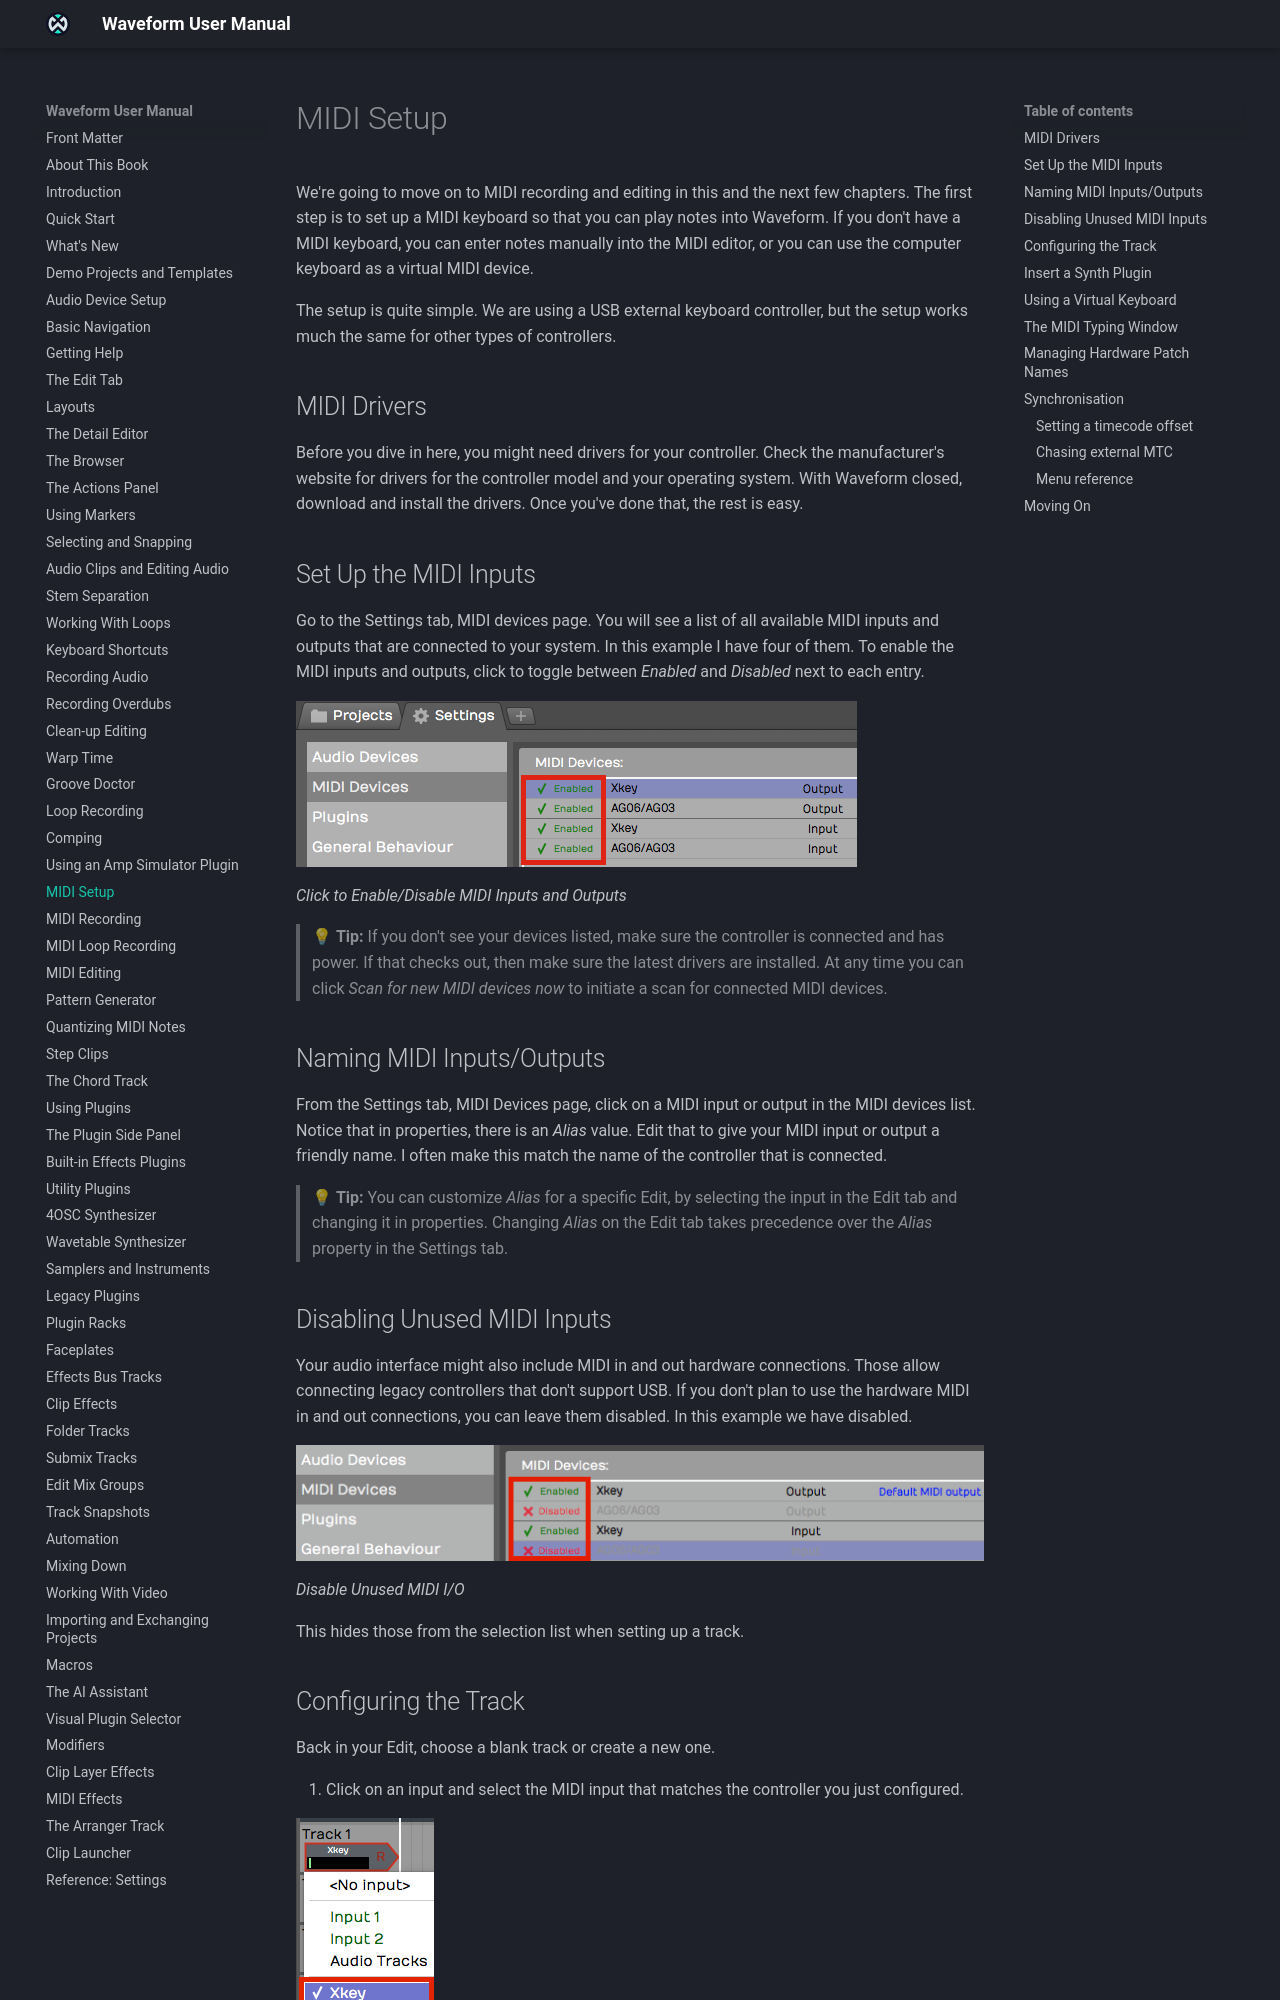

repository: Tracktion/waveform_manual · page: midi-setup/index.html · generator: mkdocs

# MIDI Setup

This and the next few chapters cover MIDI recording and editing. The
first step is to set up a MIDI keyboard so you can play notes into
Waveform. If you don't have one, you can enter notes by hand in the MIDI
editor, or use the computer keyboard as a virtual MIDI device.

The example here uses an external USB keyboard controller, but other
types of controller are set up in much the same way.

## MIDI Drivers

Your controller might need drivers. Check the manufacturer's website
for drivers for your model and operating system, then download and
install them with Waveform closed.

## Set Up the MIDI Inputs

Go to *Settings > MIDI Devices*. The page lists every MIDI input and
output connected to your system, so what you see depends on your
devices. Click the
toggle next to each entry to switch it between **Enabled** and
**Disabled**.

![](images/22----01@2x.png)

*Click to Enable/Disable MIDI Inputs and Outputs*

> 💡 **Tip:** If your devices aren't listed, check that the controller
is connected and powered, then that the latest drivers are installed.
You can click **Scan for new MIDI devices now** at any time to scan for
connected MIDI devices.

## Naming MIDI Inputs/Outputs

In *Settings > MIDI Devices*, click a MIDI input or output in the
list, then edit **Device Alias** in the panel on the right to give it a
friendly name. Naming it after the connected controller makes it easy to
recognise.

> 💡 **Tip:** You can also edit **Device Alias** from the Edit tab, by
selecting the input and changing it in the Actions panel. Each device has
only one alias, so a change made in either place applies everywhere.

## Disabling Unused MIDI Inputs

Your audio interface might also have hardware MIDI In and Out
connections for older controllers that don't support USB. If you don't
plan to use them, leave them disabled. In this example the interface's
MIDI ports are disabled.

![](images/22----02@2x.png)

*Disable Unused MIDI I/O*

Disabled ports don't appear in the input list when you set up a track.
